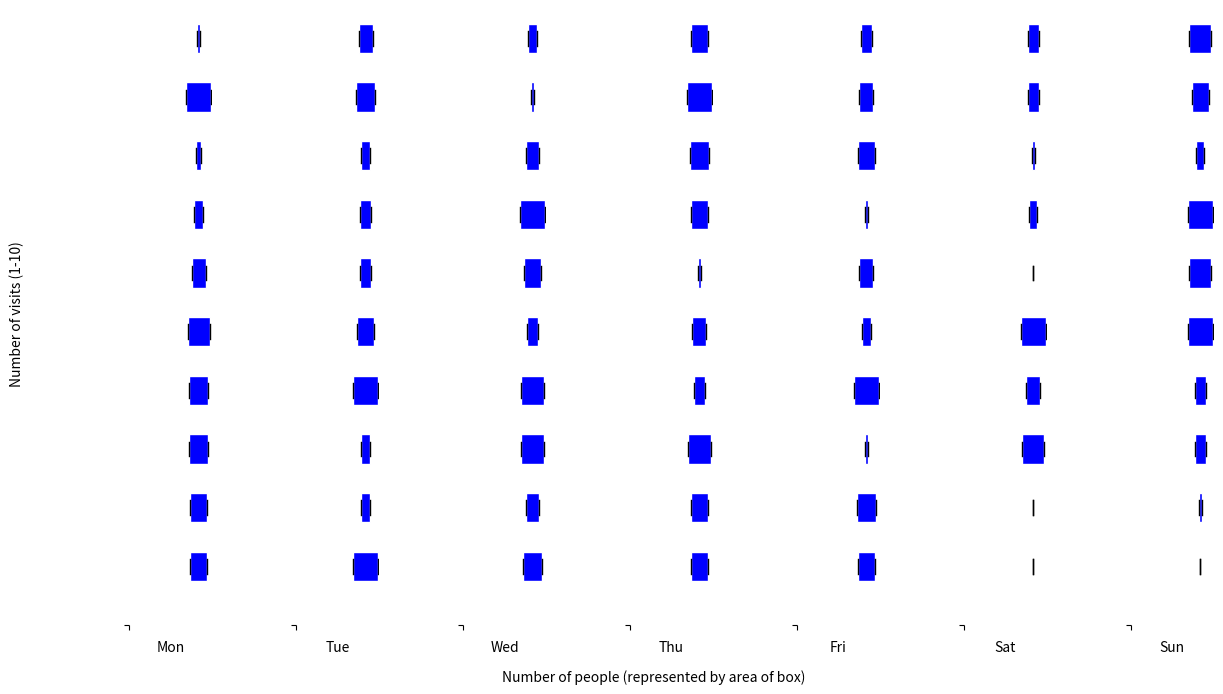

Generate this figure with matplotlib:
import matplotlib.pyplot as plt
import seaborn as sns
import random

fig, ax = plt.subplots(nrows=1, ncols=7, sharex=True, sharey=True, figsize=(14, 8))
# sns.set()

fig.text(0.5, 0.04, 'Number of people (represented by area of box)', ha='center')
fig.text(0.04, 0.5, 'Number of visits (1-10)', va='center', rotation='vertical')

days = ['Mon',
		'Tue',
		'Wed','Thu','Fri','Sat','Sun'
		]
m = 25

for day in days:
	results = range(10)
	data = []
	for result in results:
		a = random.choice(range(10))
		data.append([m-a,m,m+a])
	ax = plt.subplot(1,7,days.index(day)+1)
	medianprops = dict(linestyle=None, linewidth=0)
	plt.boxplot(data, notch=0,
				sym='',
				vert=0,
				whis=0,
				medianprops=medianprops,
				patch_artist=True,
				boxprops=dict(facecolor='blue', color='white'))
	plt.xlabel(day)
	ax.spines['right'].set_visible(False)
	ax.spines['top'].set_visible(False)
	ax.spines['bottom'].set_visible(False)
	ax.spines['left'].set_visible(False)
	ax.yaxis.set_ticks([0])
	ax.xaxis.set_ticks([0])
#	ax.yaxis.set_ticks([10,20,30,40])
	ax.xaxis.set_ticklabels('')
	plt.setp(ax.get_yticklabels(), visible=False)

plt.subplots_adjust(wspace=1)
plt.show()